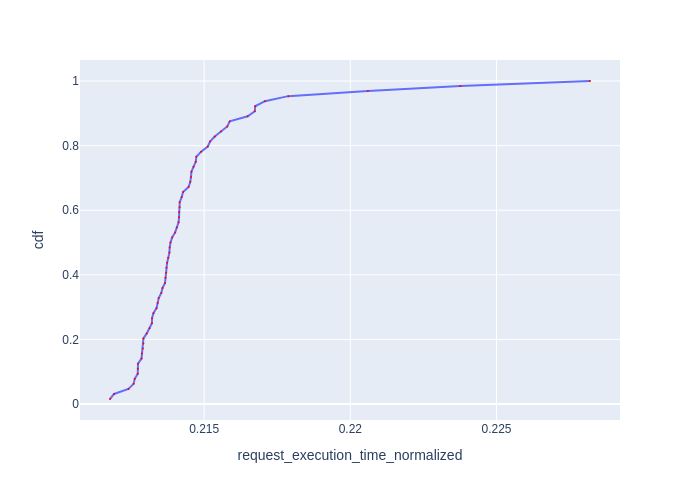

Data behind this chart, as committed beside it:
Request Id, request_execution_time_normalized, cdf
0_4, 0.2118, 0.01562
0_14, 0.2119, 0.03125
0_8, 0.2124, 0.04688
0_19, 0.2126, 0.0625
0_17, 0.2126, 0.07812
0_34, 0.2127, 0.09375
0_20, 0.2127, 0.1094
0_16, 0.2127, 0.125
0_5, 0.2129, 0.1406
0_31, 0.2129, 0.1562
0_13, 0.2129, 0.1719
0_10, 0.2129, 0.1875
0_9, 0.2129, 0.2031
0_6, 0.213, 0.2188
0_24, 0.2131, 0.2344
0_26, 0.2132, 0.25
0_11, 0.2132, 0.2656
0_12, 0.2133, 0.2812
0_7, 0.2134, 0.2969
0_15, 0.2134, 0.3125
0_51, 0.2134, 0.3281
0_56, 0.2135, 0.3438
0_45, 0.2136, 0.3594
0_47, 0.2137, 0.375
0_23, 0.2137, 0.3906
0_28, 0.2137, 0.4062
0_32, 0.2137, 0.4219
0_49, 0.2137, 0.4375
0_54, 0.2138, 0.4531
0_21, 0.2138, 0.4688
0_59, 0.2138, 0.4844
0_46, 0.2138, 0.5
0_53, 0.2139, 0.5156
0_22, 0.214, 0.5312
0_29, 0.2141, 0.5469
0_30, 0.2141, 0.5625
0_18, 0.2141, 0.5781
0_52, 0.2141, 0.5938
0_48, 0.2142, 0.6094
0_62, 0.2142, 0.625
0_35, 0.2142, 0.6406
0_57, 0.2143, 0.6562
0_55, 0.2145, 0.6719
0_61, 0.2145, 0.6875
0_44, 0.2145, 0.7031
0_58, 0.2146, 0.7188
0_40, 0.2146, 0.7344
0_36, 0.2147, 0.75
0_63, 0.2147, 0.7656
0_38, 0.2149, 0.7812
0_60, 0.2151, 0.7969
0_42, 0.2152, 0.8125
0_33, 0.2154, 0.8281
0_37, 0.2156, 0.8438
0_39, 0.2158, 0.8594
0_27, 0.2159, 0.875
0_3, 0.2165, 0.8906
0_25, 0.2167, 0.9062
0_43, 0.2167, 0.9219
0_41, 0.2171, 0.9375
... 4 more rows
